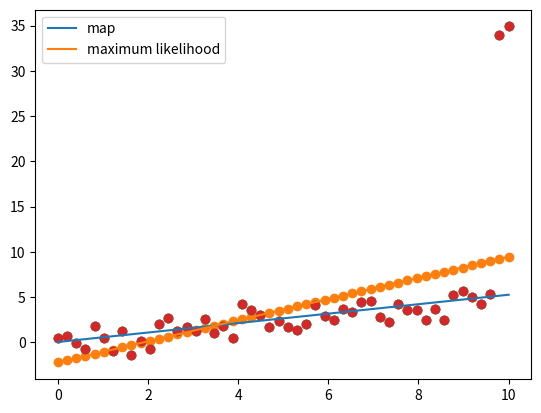

Source code (Python):
import numpy as np
import matplotlib.pyplot as plt

N = 50

X = np.linspace(0,10,N)
Y = 0.5*X + np.random.randn(N)

# outlier
Y[-1] += 30
Y[-2] += 30

plt.scatter(X,Y)
plt.show()

X = np.vstack([np.ones(N), X]).T

w_ml = np.linalg.solve(X.T.dot(X), X.T.dot(Y))
Yhat_ml = X.dot(w_ml)
plt.scatter(X[:,1], Yhat_ml)
plt.scatter(X[:,1], Y)
plt.show()

l2 = 1000.0
w_map = np.linalg.solve(l2*np.eye(2) + X.T.dot(X), X.T.dot(Y))
Yhat_map = X.dot(w_map)
plt.plot(X[:,1], Yhat_map, label='map')
plt.plot(X[:,1], Yhat_ml, label='maximum likelihood')
plt.scatter(X[:,1], Y)
plt.legend()
plt.show()